The GitHub repository ChandranSukirthan/Advanced-Brain-Tumor-Classification-Using-Deep-Learning contains a labelled image folder "tumorous_and_nontumorous" with 2 categories: non-tumorous, tumorous. Examples follow, each with its label.

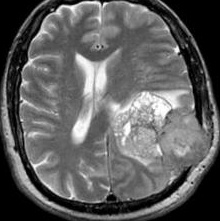
Label: tumorous

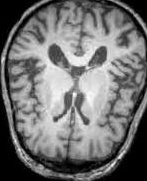
Label: non-tumorous

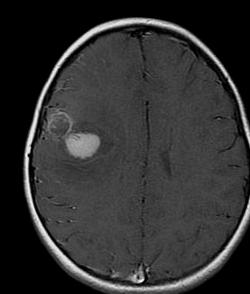
Label: tumorous

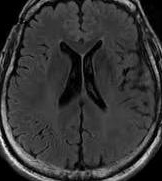
Label: non-tumorous

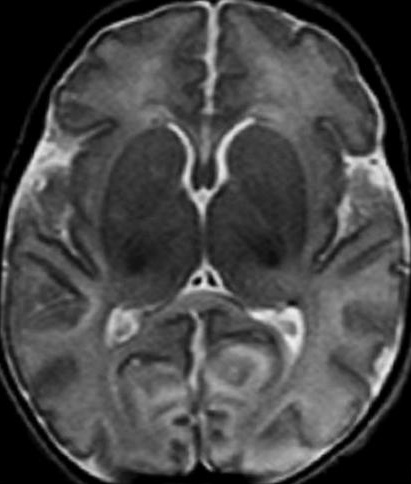
Label: non-tumorous

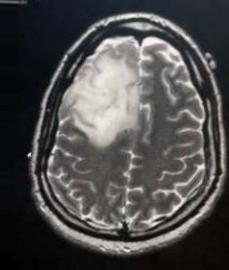
Label: tumorous
